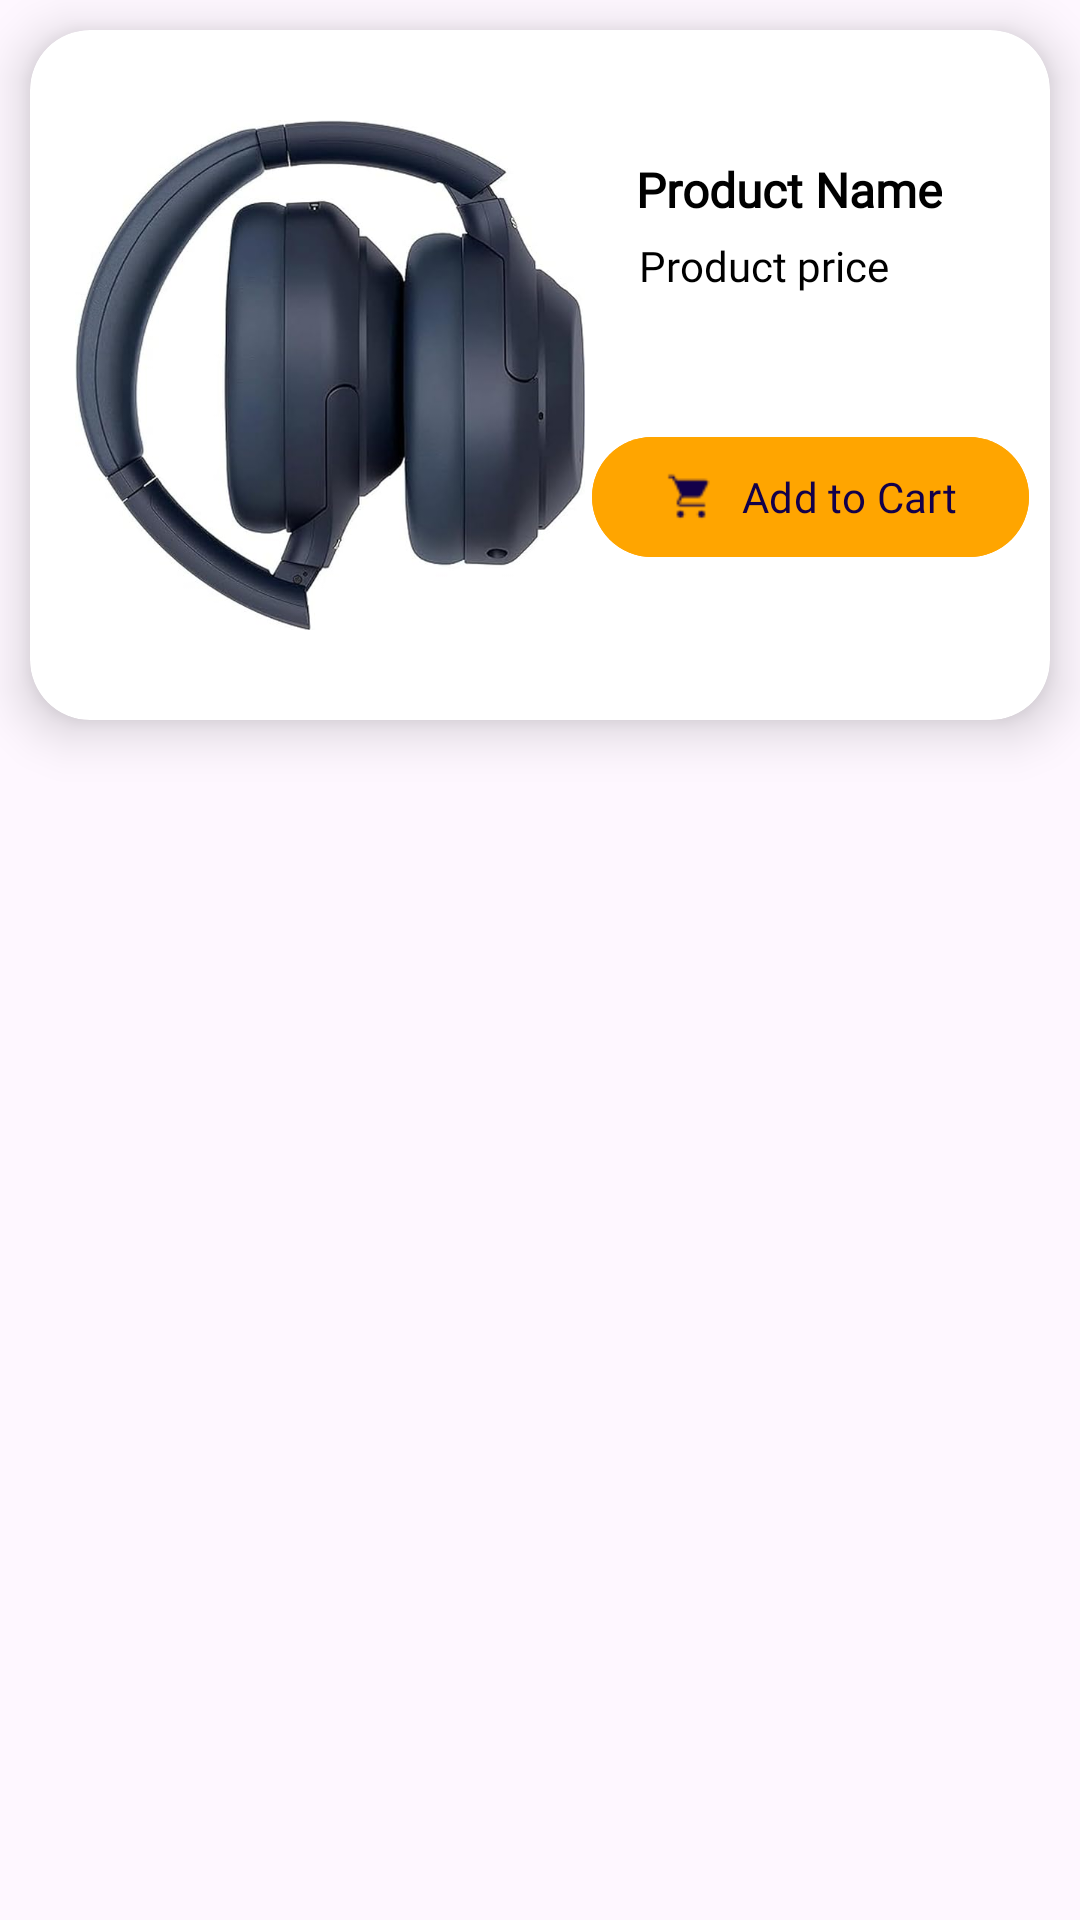

This screen was rendered from an Android layout file. Write that file and the resources it references.
<!-- AndroidManifest.xml: application theme Theme.QuickCart -->
<!-- res/layout/search_result_list_view.xml -->
<?xml version="1.0" encoding="utf-8"?>
<androidx.constraintlayout.widget.ConstraintLayout xmlns:android="http://schemas.android.com/apk/res/android"
    android:layout_width="match_parent"
    android:layout_height="wrap_content"
    android:id="@+id/searchresultrecyler"
    xmlns:app="http://schemas.android.com/apk/res-auto">


    <androidx.cardview.widget.CardView
        android:layout_width="match_parent"
        android:layout_height="230dp"
        android:layout_margin="10dp"
        app:cardCornerRadius="20dp"
        app:cardElevation="10dp"
        app:layout_constraintTop_toTopOf="parent"
        app:layout_constraintLeft_toLeftOf="parent"
        app:layout_constraintRight_toRightOf="parent">

        <androidx.constraintlayout.widget.ConstraintLayout
            android:layout_width="match_parent"
            android:layout_height="match_parent">

            <ImageView
                android:src="@drawable/dummy"
                app:layout_constraintTop_toTopOf="parent"
                android:layout_marginLeft="10dp"
                app:layout_constraintLeft_toLeftOf="parent"
                app:layout_constraintBottom_toBottomOf="parent"
                android:id="@+id/item_imginsearch"
                android:layout_width="180dp"
                android:layout_height="180dp"
                android:scaleType="centerCrop"
                android:backgroundTint="@color/white"
                android:elevation="5dp"
                android:padding="5dp"
                android:layout_marginBottom="10dp"
                android:layout_marginTop="10dp">

            </ImageView>


            <LinearLayout
                android:id="@+id/firstlinear"
                android:layout_width="0dp"
                android:layout_height="wrap_content"
                android:orientation="vertical"
                app:layout_constraintTop_toTopOf="parent"
                app:layout_constraintLeft_toRightOf="@id/item_imginsearch"
                app:layout_constraintRight_toRightOf="parent"
                app:layout_constraintBottom_toTopOf="@id/secondlinear"
                android:layout_marginLeft="10dp"
                android:layout_marginRight="10dp">


                <TextView
                    android:fontFamily="@font/quick_font"
                    android:text="Product Name"
                    android:layout_width="wrap_content"
                    android:padding="2dp"
                    android:layout_height="wrap_content"
                    android:textSize="16sp"
                    android:id="@+id/tv_name_item"
                    android:textStyle="bold"
                    android:textColor="@color/black">

                </TextView>

                <TextView
                    android:fontFamily="@font/quick_font"
                    android:text="Product price"
                    android:padding="3dp"
                    android:layout_width="wrap_content"
                    android:layout_height="wrap_content"
                    android:id="@+id/tv_price_item"
                    android:textSize="14sp"
                    android:textColor="@color/black">

                </TextView>

            </LinearLayout>




            <LinearLayout
                android:id="@+id/secondlinear"
                android:layout_width="wrap_content"
                android:layout_height="wrap_content"
                android:orientation="vertical"
                app:layout_constraintTop_toBottomOf="@+id/firstlinear"
                app:layout_constraintLeft_toRightOf="@id/item_imginsearch"
                app:layout_constraintRight_toRightOf="parent"
                app:layout_constraintBottom_toBottomOf="parent"
                android:layout_marginLeft="10dp"
                android:layout_marginRight="10dp"
                android:layout_marginBottom="10dp">


                <com.google.android.material.button.MaterialButton
                    android:fontFamily="@font/quick_font"
                    android:id="@+id/addtocart"
                    android:layout_width="match_parent"
                    android:layout_height="wrap_content"
                    android:layout_marginRight="10dp"
                    android:layout_weight="1"
                    android:backgroundTint="@color/addtocart"
                    android:text="Add to Cart"
                    android:textColor="@color/AccentColor"
                    app:icon="@drawable/addtocarticon"
                    app:iconTint="@color/AccentColor"
                    android:elevation="5dp">

                </com.google.android.material.button.MaterialButton>

            </LinearLayout>



        </androidx.constraintlayout.widget.ConstraintLayout>

    </androidx.cardview.widget.CardView>


</androidx.constraintlayout.widget.ConstraintLayout>
<!-- resources referenced by this layout -->
<resources>
  <color name="AccentColor">#13004A</color>
  <color name="addtocart">#FFA500</color>
  <color name="black">#FF000000</color>
  <color name="white">#FFFFFFFF</color>
  <!-- drawable addtocarticon: png bitmap (drawable, 395 bytes) -->
  <!-- drawable dummy: jpg bitmap (drawable, 32255 bytes) -->
  <style name="Theme.QuickCart" parent="Base.Theme.QuickCart" />
  <style name="Base.Theme.QuickCart" parent="Theme.Material3.DayNight.NoActionBar">
          
          
          <item name="colorPrimaryContainer">@color/PrimaryColor</item>
          <item name="colorAccent">@color/AccentColor</item>
  
          <item name="colorSecondary">@color/yellow</item>
  
  
          <item name="android:statusBarColor" tools:targetapi="l">@color/AccentColor</item>
  
      </style>
  <color name="PrimaryColor">#A4FAFA</color>
  <color name="yellow">#FFEECD</color>
</resources>
